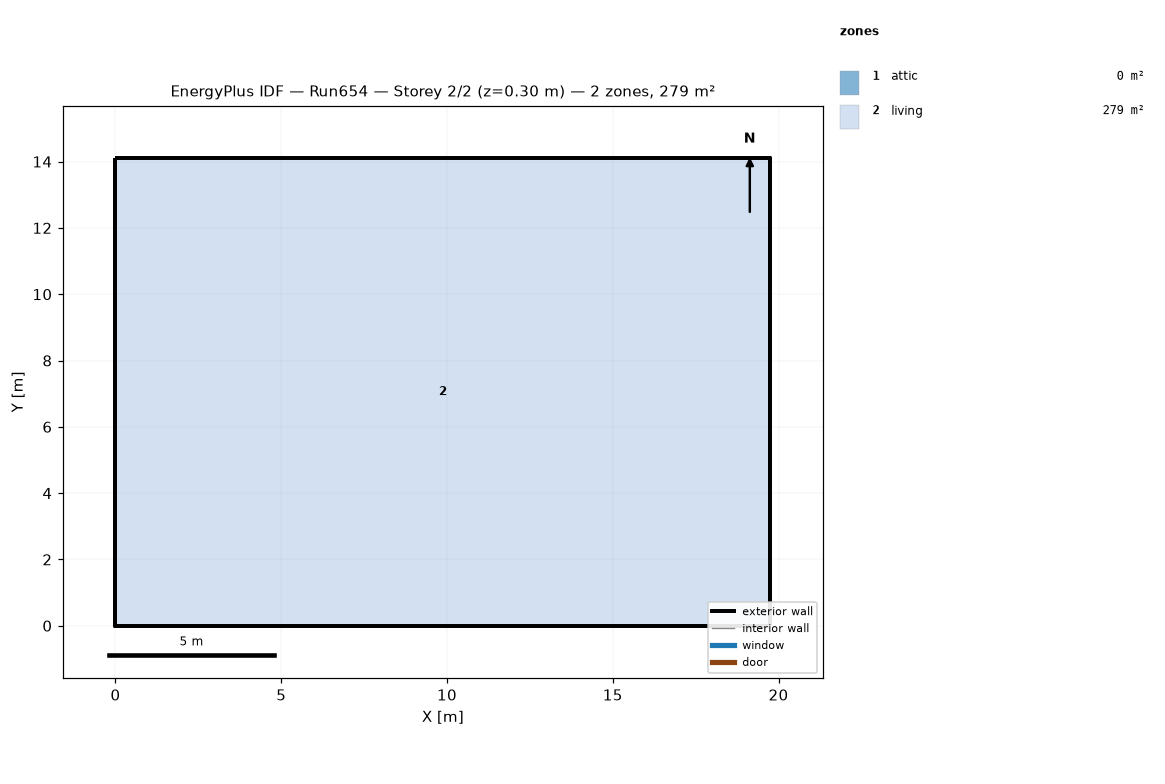
=== STOREY PLAN SPEC (per zone: floor XY polygon, exterior-wall plan segments, windows/doors) ===
zone 1: attic  (0.0 m²)
  exterior wall: (19.75, 0.00) – (19.75, 14.11) – (19.75, 7.05)  [21.2 m]
  exterior wall: (0.00, 14.11) – (0.00, 0.00) – (0.00, 7.05)  [21.2 m]
zone 2: living  (278.7 m²)
  floor: (0.00, 0.00) (0.00, 14.11) (19.75, 14.11) (19.75, 0.00)
  exterior wall: (0.00, 0.00) – (19.75, 0.00)  [19.8 m]
  exterior wall: (19.75, 0.00) – (19.75, 14.11)  [14.1 m]
  exterior wall: (19.75, 14.11) – (0.00, 14.11)  [19.8 m]
  exterior wall: (0.00, 14.11) – (0.00, 0.00)  [14.1 m]

=== DERIVED (storey summary) ===
Building: Run654
Storey: 2 of 2  (floor level z = 0.30 m)
Storey gross floor area: 278.7 m²
Zones on this storey: 2
  - attic: floor 0.0 m²; exterior wall 42.3 m (19.4 m²); WWR 0.0%
  - living: floor 278.7 m²; exterior wall 67.7 m (495.4 m²); WWR 0.0%
Zone adjacency: (none detected)